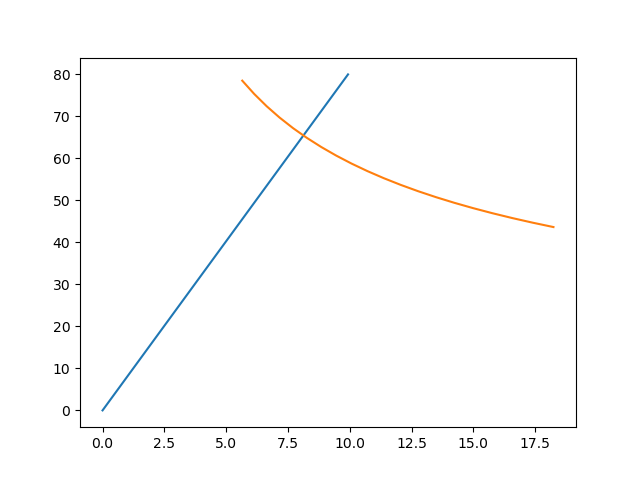

The file beside this chart, header and first rows:
U_elastic, P_elastic, U_fracture, P_fracture
0.0, 0.0, 5.651, 78.51
0.5226, 4.211, 6.134, 75.35
1.045, 8.421, 6.637, 72.43
1.568, 12.63, 7.16, 69.72
2.09, 16.84, 7.703, 67.22
2.613, 21.05, 8.266, 64.88
3.135, 25.26, 8.848, 62.7
3.658, 29.47, 9.451, 60.67
4.181, 33.68, 10.07, 58.76
4.703, 37.89, 10.72, 56.97
5.226, 42.11, 11.38, 55.28
5.748, 46.32, 12.06, 53.69
6.271, 50.53, 12.76, 52.19
6.793, 54.74, 13.49, 50.77
7.316, 58.95, 14.23, 49.43
7.839, 63.16, 14.99, 48.15
8.361, 67.37, 15.77, 46.94
8.884, 71.58, 16.57, 45.79
9.406, 75.79, 17.4, 44.7
9.929, 80.0, 18.24, 43.65
